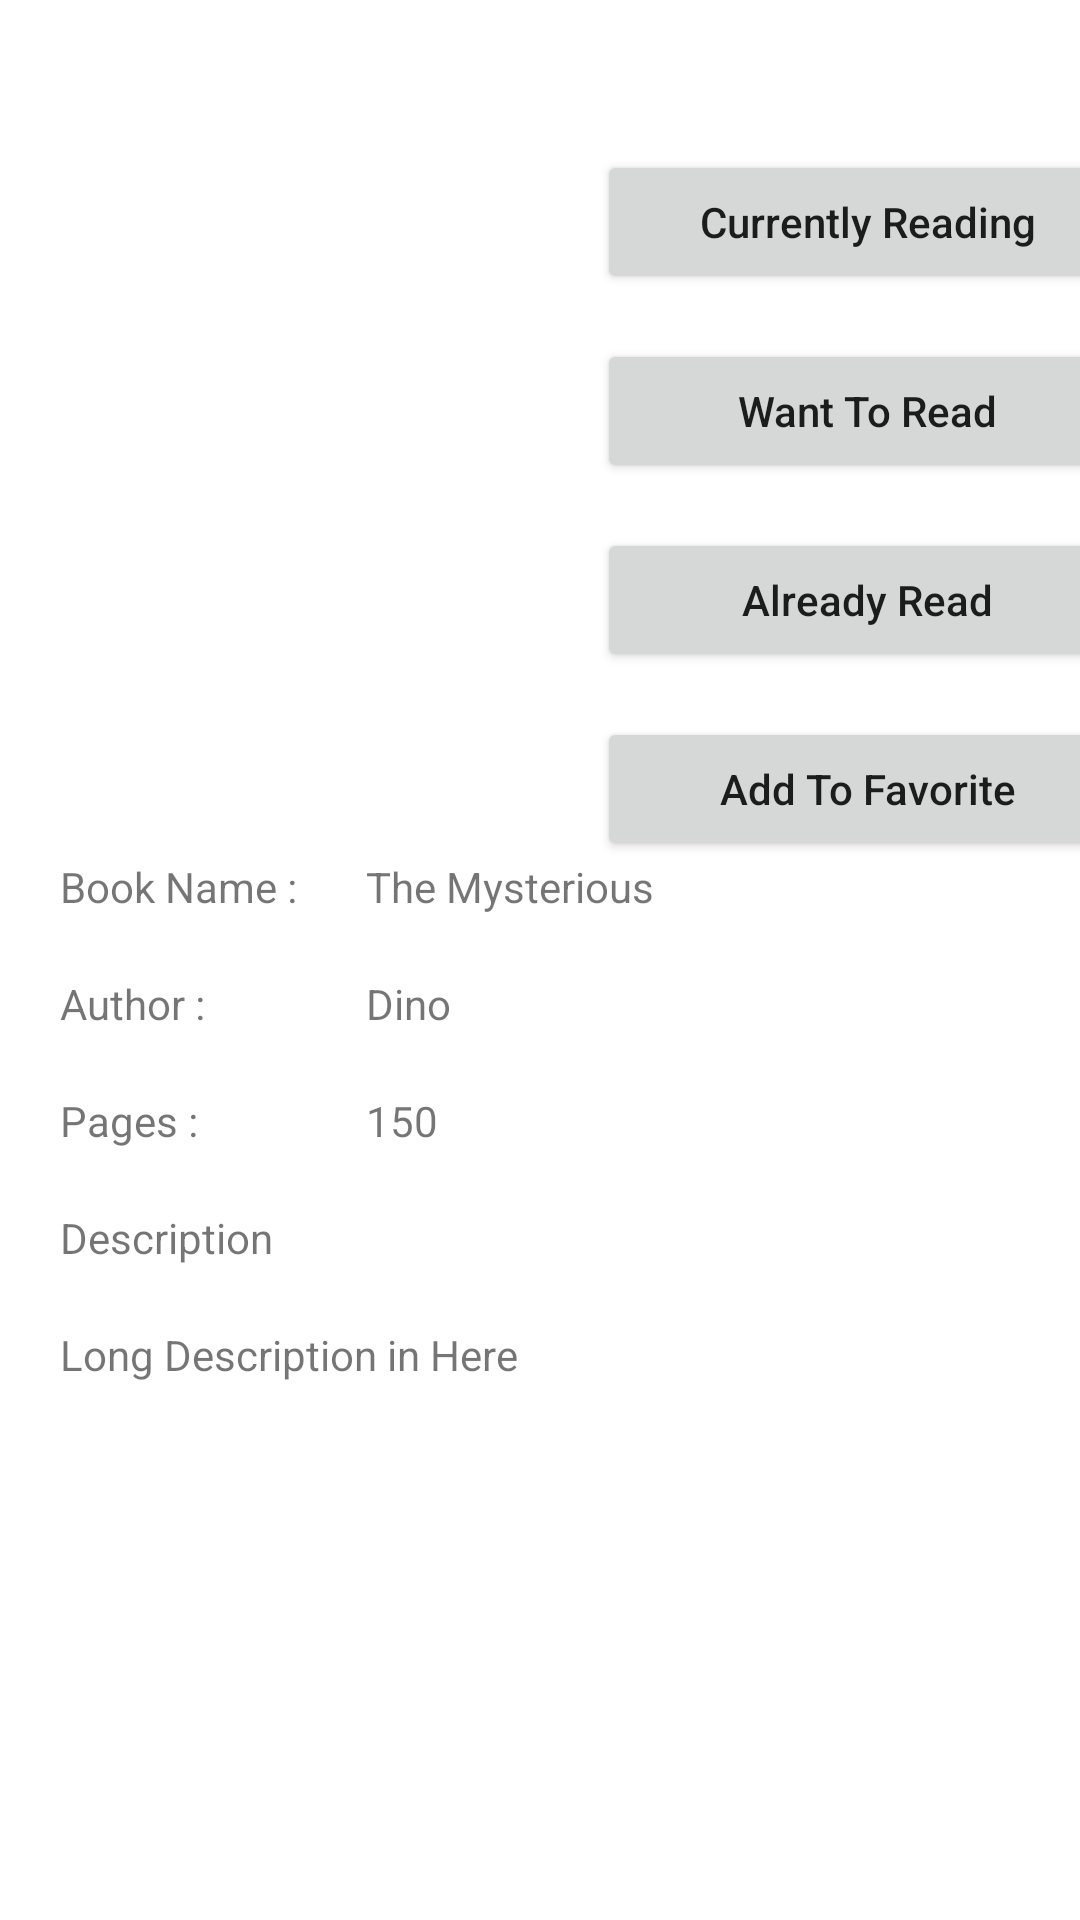

Layout XML and referenced resources for this Android screen:
<!-- AndroidManifest.xml: application theme Theme.MyLibrary -->
<!-- res/layout/activity_essai.xml -->
<?xml version="1.0" encoding="utf-8"?>
<RelativeLayout xmlns:android="http://schemas.android.com/apk/res/android"
    xmlns:app="http://schemas.android.com/apk/res-auto"
    xmlns:tools="http://schemas.android.com/tools"
    android:layout_width="match_parent"
    android:layout_height="match_parent"
    tools:context=".EssaiActivity">

    <ScrollView
        android:layout_width="match_parent"
        android:layout_height="match_parent">

        <androidx.constraintlayout.widget.ConstraintLayout
            android:layout_width="match_parent"
            android:layout_height="match_parent">


            <TextView
                android:id="@+id/textView5"
                android:layout_width="wrap_content"
                android:layout_height="wrap_content"
                android:layout_marginTop="20dp"
                android:text="Pages : "
                app:layout_constraintStart_toStartOf="@+id/guideline9"
                app:layout_constraintTop_toBottomOf="@+id/textView3" />

            <ImageView
                android:id="@+id/imgView"
                android:layout_width="150dp"
                android:layout_height="150dp"
                android:layout_marginTop="50dp"
                app:layout_constraintEnd_toStartOf="@+id/guideline7"
                app:layout_constraintStart_toStartOf="parent"
                app:layout_constraintTop_toTopOf="parent"
                tools:srcCompat="@tools:sample/avatars" />

            <Button
                android:id="@+id/button1"
                android:layout_width="180dp"
                android:layout_height="wrap_content"
                android:text="Currently Reading"
                android:textAllCaps="false"
                app:layout_constraintEnd_toEndOf="parent"
                app:layout_constraintStart_toStartOf="@+id/guideline7"
                app:layout_constraintTop_toTopOf="@+id/imgView" />

            <Button
                android:id="@+id/button2"
                android:layout_width="180dp"
                android:layout_height="wrap_content"
                android:layout_marginTop="15dp"
                android:text="Want To Read"
                android:textAllCaps="false"
                app:layout_constraintEnd_toEndOf="parent"
                app:layout_constraintStart_toStartOf="@+id/guideline7"
                app:layout_constraintTop_toBottomOf="@+id/button1" />

            <Button
                android:id="@+id/button3"
                android:layout_width="180dp"
                android:layout_height="wrap_content"
                android:layout_marginTop="15dp"
                android:text="Already Read"
                android:textAllCaps="false"
                app:layout_constraintEnd_toEndOf="parent"
                app:layout_constraintStart_toStartOf="@+id/guideline7"
                app:layout_constraintTop_toBottomOf="@+id/button2" />

            <Button
                android:id="@+id/button4"
                android:layout_width="180dp"
                android:layout_height="wrap_content"
                android:layout_marginTop="15dp"
                android:text="Add To Favorite"
                android:textAllCaps="false"
                app:layout_constraintEnd_toEndOf="parent"
                app:layout_constraintStart_toStartOf="@+id/guideline7"
                app:layout_constraintTop_toBottomOf="@+id/button3" />

            <TextView
                android:id="@+id/textView1"
                android:layout_width="wrap_content"
                android:layout_height="wrap_content"
                android:text="Book Name : "
                app:layout_constraintStart_toStartOf="@+id/guideline9"
                app:layout_constraintTop_toTopOf="@+id/guideline8" />

            <TextView
                android:id="@+id/textView2"
                android:layout_width="wrap_content"
                android:layout_height="wrap_content"
                android:text="The Mysterious"
                app:layout_constraintBottom_toBottomOf="@+id/textView1"
                app:layout_constraintEnd_toStartOf="@+id/guideline7"
                app:layout_constraintTop_toTopOf="@+id/guideline8" />

            <TextView
                android:id="@+id/textView3"
                android:layout_width="wrap_content"
                android:layout_height="wrap_content"
                android:layout_marginTop="20dp"
                android:text="Author : "
                app:layout_constraintStart_toStartOf="@+id/guideline9"
                app:layout_constraintTop_toBottomOf="@+id/textView1" />

            <TextView
                android:id="@+id/textView4"
                android:layout_width="wrap_content"
                android:layout_height="wrap_content"
                android:layout_marginTop="20dp"
                android:text="Dino"
                app:layout_constraintStart_toStartOf="@+id/textView2"
                app:layout_constraintTop_toBottomOf="@+id/textView2" />

            <TextView
                android:id="@+id/textView6"
                android:layout_width="wrap_content"
                android:layout_height="wrap_content"
                android:layout_marginTop="20dp"
                android:text="150"
                app:layout_constraintStart_toStartOf="@+id/textView4"
                app:layout_constraintTop_toBottomOf="@+id/textView4" />

            <TextView
                android:id="@+id/textView7"
                android:layout_width="wrap_content"
                android:layout_height="wrap_content"
                android:layout_marginTop="20dp"
                android:text="Description"
                app:layout_constraintStart_toStartOf="@+id/guideline9"
                app:layout_constraintTop_toBottomOf="@+id/textView5" />

            <TextView
                android:id="@+id/textView8"
                android:layout_width="wrap_content"
                android:layout_height="wrap_content"
                android:layout_marginTop="20dp"
                android:text="Long Description in Here"
                app:layout_constraintStart_toStartOf="@+id/guideline9"
                app:layout_constraintTop_toBottomOf="@+id/textView7" />

            <androidx.constraintlayout.widget.Guideline
                android:id="@+id/guideline7"
                android:layout_width="wrap_content"
                android:layout_height="wrap_content"
                android:orientation="vertical"
                app:layout_constraintGuide_begin="218dp" />

            <androidx.constraintlayout.widget.Guideline
                android:id="@+id/guideline8"
                android:layout_width="wrap_content"
                android:layout_height="wrap_content"
                android:orientation="horizontal"
                app:layout_constraintGuide_begin="286dp" />

            <androidx.constraintlayout.widget.Guideline
                android:id="@+id/guideline9"
                android:layout_width="wrap_content"
                android:layout_height="wrap_content"
                android:orientation="vertical"
                app:layout_constraintGuide_begin="20dp" />
        </androidx.constraintlayout.widget.ConstraintLayout>
    </ScrollView>


</RelativeLayout>
<!-- resources referenced by this layout -->
<resources>
  <style name="Theme.MyLibrary" parent="Theme.MaterialComponents.DayNight.DarkActionBar">
          
          <item name="colorPrimary">@color/purple_500</item>
          <item name="colorPrimaryVariant">@color/purple_700</item>
          <item name="colorOnPrimary">@color/white</item>
          
          <item name="colorSecondary">@color/teal_200</item>
          <item name="colorSecondaryVariant">@color/purple_200</item>
          <item name="colorOnSecondary">@color/black</item>
          
          <item name="android:statusBarColor" tools:targetApi="l">?attr/colorPrimaryVariant</item>
          
          <item name="android:windowAnimationStyle">@style/CustomAnimation</item>
  
      </style>
  <style name="CustomAnimation" parent="@android:style/Animation.Activity">
          <item name="android:activityOpenEnterAnimation">@anim/slide_in</item>
          <item name="android:activityOpenExitAnimation">@anim/slide_out</item>
          <item name="android:activityCloseExitAnimation">@anim/slide_out</item>
          <item name="android:activityCloseEnterAnimation">@anim/slide_in</item>
  
      </style>
  <!-- not gathered from this repository: default colours our renderer supplied (Android Studio template values) -->
  <color name="purple_200">#FFBB86FC</color>
  <color name="purple_500">#FF6200EE</color>
  <color name="purple_700">#FF3700B3</color>
  <color name="teal_200">#FF03DAC5</color>
  <color name="black">#FF000000</color>
  <color name="white">#FFFFFFFF</color>
</resources>
